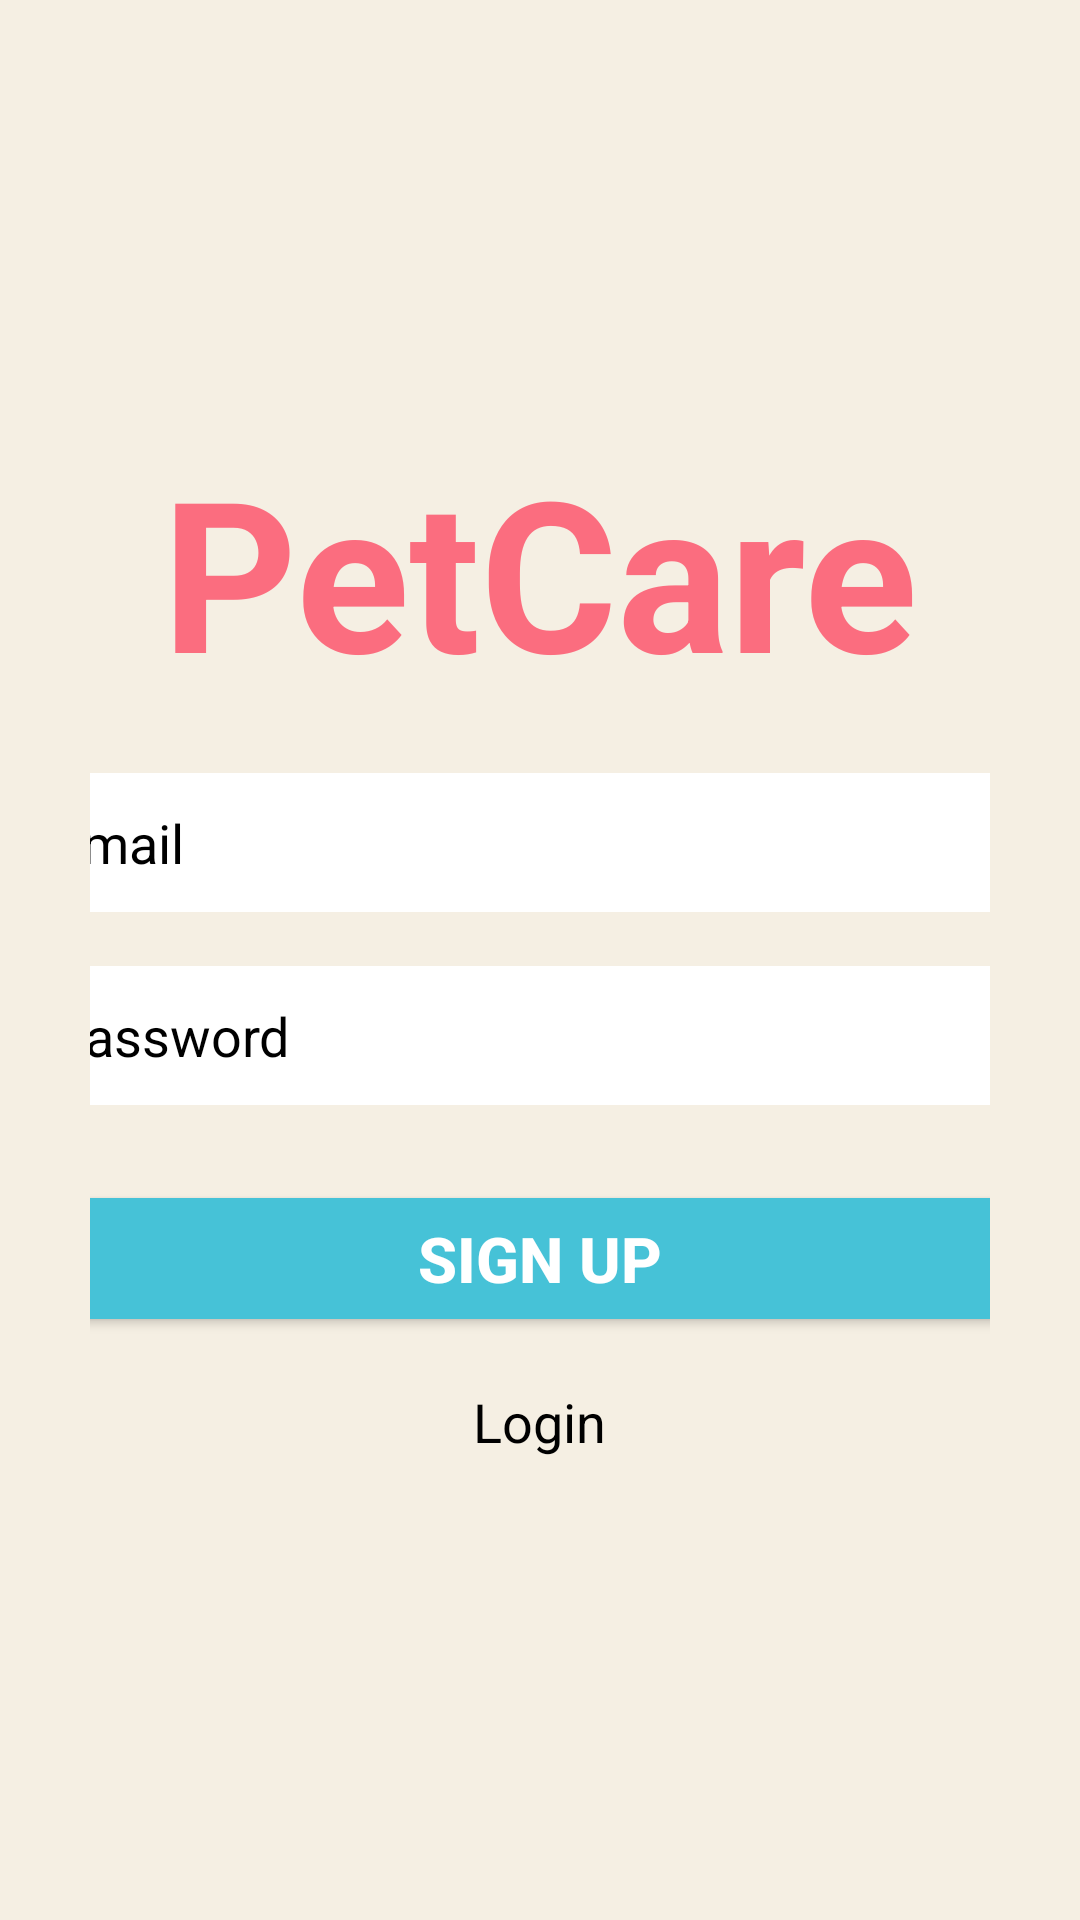

Here is an Android app screen rendered from its layout file. Give the layout XML and the strings, colors and styles it references.
<!-- AndroidManifest.xml: activity theme Theme.Material3.Dark.NoActionBar -->
<!-- res/layout/activity_signup.xml -->
<?xml version="1.0" encoding="utf-8"?>
<LinearLayout
    xmlns:android="http://schemas.android.com/apk/res/android"
    xmlns:app="http://schemas.android.com/apk/res-auto"
    xmlns:tools="http://schemas.android.com/tools"
    android:id="@+id/signupLayout"
    android:layout_width="match_parent"
    android:layout_height="match_parent"
    android:orientation="vertical"
    android:gravity="center"
    android:background="#F5EFE3"
    android:paddingLeft="30dp"
    android:paddingRight="30dp"
    android:paddingTop="10dp"
    android:paddingBottom="20dp"
    tools:context=".SignUpActivity"
    >

    
    <TextView
        android:id="@+id/titleTextView"
        android:layout_width="wrap_content"
        android:layout_height="wrap_content"
        android:layout_marginTop="0dp"
        android:layout_marginBottom="20dp"
        android:gravity="center"
        android:text="@string/petcare"
        android:textColor="#FB6D7F"
        android:textSize="70sp"
        android:textStyle="bold" />

    
    <EditText
        android:id="@+id/email"
        android:layout_width="350dp"
        android:layout_height="wrap_content"
        android:hint="@string/email"
        android:padding="12dp"
        android:layout_marginBottom="16dp"
        android:background="@drawable/rounded_border"
        android:textColorHint="#000"
        android:textColor="#000"
        />

    
    <EditText
        android:id="@+id/password"
        android:layout_width="350dp"
        android:layout_height="wrap_content"
        android:hint="@string/password"
        android:padding="12dp"
        android:layout_marginBottom="24dp"
        android:background="@drawable/rounded_border"
        android:textColorHint="#000"
        android:textColor="#000"
        android:inputType="textPassword" />

    <ProgressBar
        android:id="@+id/progressBar"
        android:visibility="gone"
        android:layout_width="wrap_content"
        android:layout_height="wrap_content" />

    
    <Button
        android:id="@+id/signUpButton"
        android:layout_width="350dp"
        android:layout_height="wrap_content"
        android:text="@string/sign_up"
        android:padding="12dp"
        android:backgroundTint="#46C2D7"
        android:textColor="#FFF"
        android:textSize="21sp"
        android:textStyle="bold" />

    
    <TextView
        android:id="@+id/LoginTextView"
        android:layout_width="wrap_content"
        android:layout_height="wrap_content"
        android:layout_marginTop="16dp"
        android:gravity="center"
        android:text="@string/login"
        android:textSize="18sp"
        android:textColor="#000" />
</LinearLayout>
<!-- resources referenced by this layout -->
<resources>
  <!-- drawable rounded_border (drawable) -->
  <shape xmlns:android="http://schemas.android.com/apk/res/android">
      <solid android:color="#FFFFFF" />
      <corners android:radius="16dp" />
      <stroke android:width="1dp" android:color="#F5EFE3" />
  </shape>
  <string name="email">Email</string>
  <string name="login">Login</string>
  <string name="password">Password</string>
  <string name="petcare">PetCare</string>
  <string name="sign_up">Sign up</string>
</resources>
